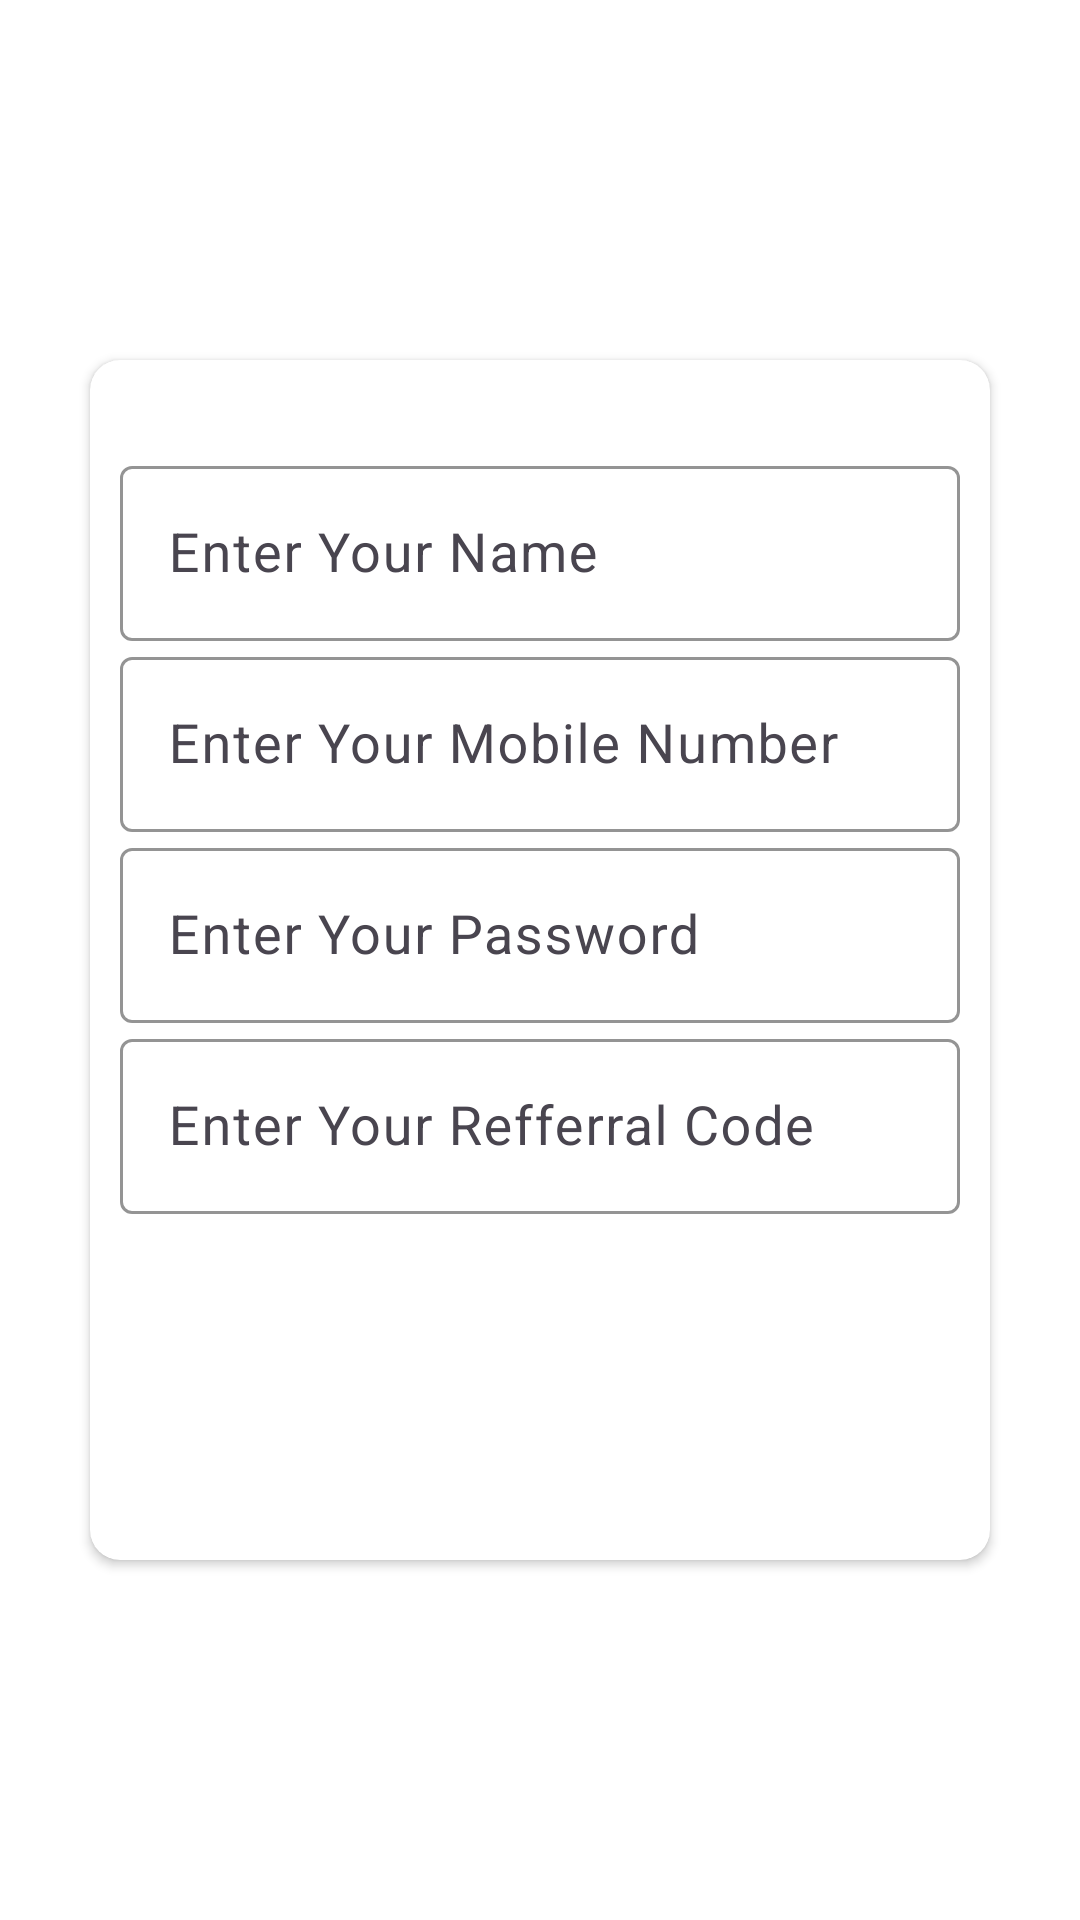

Produce the Android XML layout that renders to this screen, including the resource entries it uses.
<!-- AndroidManifest.xml: application theme Theme.TMP -->
<!-- res/layout/activity_sign_up.xml -->
<?xml version="1.0" encoding="utf-8"?>
<LinearLayout xmlns:android="http://schemas.android.com/apk/res/android"
    xmlns:app="http://schemas.android.com/apk/res-auto"
    xmlns:tools="http://schemas.android.com/tools"
    android:layout_width="match_parent"
    android:layout_height="match_parent"
    android:orientation="vertical"
    android:background="#ffffff"
    android:gravity="center"
    tools:context=".signUp">


    <androidx.cardview.widget.CardView
        android:layout_marginTop="10dp"
        android:layout_width="match_parent"
        android:layout_height="400dp"
        android:backgroundTint="#FFFFFF"
        android:layout_margin="30dp"
        app:cardCornerRadius="10dp"


        >

        <LinearLayout
            android:layout_width="match_parent"
            android:layout_height="match_parent"
            android:orientation="vertical"
            android:padding="10dp"
            >




            <com.google.android.material.textfield.TextInputLayout
                android:layout_width="match_parent"
                android:layout_height="wrap_content"
                app:boxStrokeColor="#000000"
                app:hintTextColor="#000000"
                android:layout_marginTop="20dp"

                >

                <com.google.android.material.textfield.TextInputEditText

                    android:id="@+id/edName"
                    android:layout_width="match_parent"
                    android:layout_height="wrap_content"
                    android:cursorVisible="false"
                    android:hint="Enter Your Name"
                    android:scrollbarStyle="insideInset"


                    android:scrollbars="vertical"
                    android:scrollHorizontally="false"

                    android:textColor="#000000"
                    android:textSize="18sp"


                    />
            </com.google.android.material.textfield.TextInputLayout>




            <com.google.android.material.textfield.TextInputLayout
                android:layout_width="match_parent"
                android:layout_height="wrap_content"
                app:boxStrokeColor="#000000"
                app:hintTextColor="#000000"
                >

                <com.google.android.material.textfield.TextInputEditText
                    android:id="@+id/edMobile"
                    android:layout_width="match_parent"
                    android:layout_height="wrap_content"
                    android:hint="Enter Your Mobile Number"
                    android:cursorVisible="false"
                    android:textColor="#000000"
                    android:textSize="18sp"

                    android:scrollbarStyle="insideInset"

                    android:scrollbars="vertical"
                    android:scrollHorizontally="false"

                    />
            </com.google.android.material.textfield.TextInputLayout>
            <com.google.android.material.textfield.TextInputLayout
                android:layout_width="match_parent"
                android:layout_height="wrap_content"
                app:boxStrokeColor="#000000"
                app:hintTextColor="#000000"
                >

                <com.google.android.material.textfield.TextInputEditText
                    android:id="@+id/edPassword"
                    android:layout_width="match_parent"
                    android:layout_height="wrap_content"
                    android:hint="Enter Your Password"
                    android:cursorVisible="false"
                    android:textColor="#000000"
                    android:textSize="18sp"

                    android:scrollbarStyle="insideInset"

                    android:scrollbars="vertical"
                    android:scrollHorizontally="false"

                    />


                <com.google.android.material.textfield.TextInputLayout
                    android:layout_width="match_parent"
                    android:layout_height="wrap_content"
                    app:boxStrokeColor="#000000"
                    app:hintTextColor="#000000"
                    >

                    <com.google.android.material.textfield.TextInputEditText
                        android:id="@+id/edraffar"
                        android:layout_width="match_parent"
                        android:layout_height="wrap_content"
                        android:cursorVisible="false"
                        android:hint="Enter Your Refferral Code"
                        android:scrollbarStyle="insideInset"
                        android:scrollbars="vertical"

                        android:scrollHorizontally="false"

                        android:textColor="#000000"
                        android:textSize="18sp"


                        />
                </com.google.android.material.textfield.TextInputLayout>

                <TextView
                    android:id="@+id/submit"
                    android:layout_marginTop="20dp"

                    android:layout_width="100dp"
                    android:layout_height="40dp"
                    android:text="Submit"
                    android:textSize="20sp"

                    android:textColor="#ffffff"
                    android:gravity="center"
                    android:layout_marginStart="100dp"
                    android:background="@drawable/button"
                    android:textStyle="bold"



                    />


            </com.google.android.material.textfield.TextInputLayout>



        </LinearLayout>









    </androidx.cardview.widget.CardView>








</LinearLayout>
<!-- resources referenced by this layout -->
<resources>
  <style name="Theme.TMP" parent="Base.Theme.TMP" />
  <style name="Base.Theme.TMP" parent="Theme.Material3.DayNight.NoActionBar">
          
          
      </style>
</resources>
